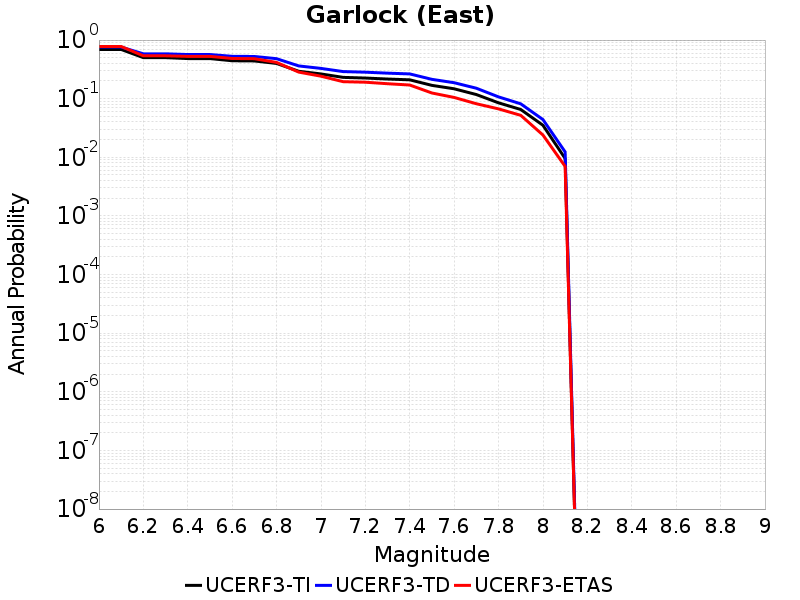

The table this chart was drawn from, first rows:
Magnitude, UCERF3-TI Prob, UCERF3-TD Prob, UCERF3-ETAS Prob
6.0, 0.6916, 0.7605, 0.777
6.1, 0.6916, 0.7605, 0.777
6.2, 0.5014, 0.5826, 0.539
6.3, 0.5014, 0.5826, 0.539
6.4, 0.4834, 0.5663, 0.527
6.5, 0.4834, 0.5663, 0.527
6.6, 0.4435, 0.5281, 0.485
6.7, 0.4402, 0.5248, 0.481
6.8, 0.3992, 0.4813, 0.416
6.9, 0.2935, 0.3622, 0.284
7.0, 0.2642, 0.3286, 0.242
7.1, 0.2309, 0.29, 0.195
7.2, 0.225, 0.2831, 0.191
7.3, 0.2164, 0.2726, 0.18
7.4, 0.2098, 0.2645, 0.171
7.5, 0.1687, 0.2137, 0.125
7.6, 0.1475, 0.1872, 0.105
7.7, 0.1176, 0.1508, 0.082
7.8, 0.08495, 0.1073, 0.067
7.9, 0.06541, 0.08173, 0.052
8.0, 0.03522, 0.04406, 0.024
8.1, 0.009538, 0.01236, 0.007
